Dataset: Daun Kentang (GitHub, torangsitungkir93/Skripsi-CNN-Daun-Kentang). Classes: early blight, healthy, late blight.

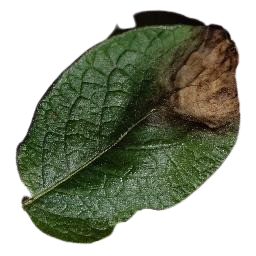
Label: late blight

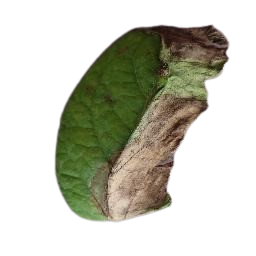
Label: late blight

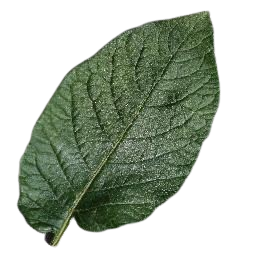
Label: healthy

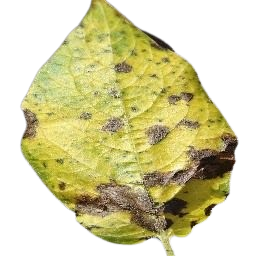
Label: early blight

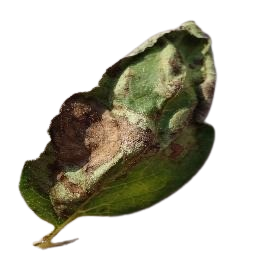
Label: late blight

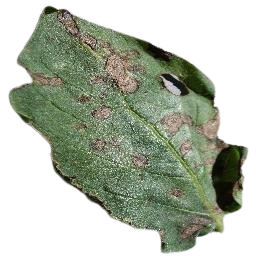
Label: early blight
